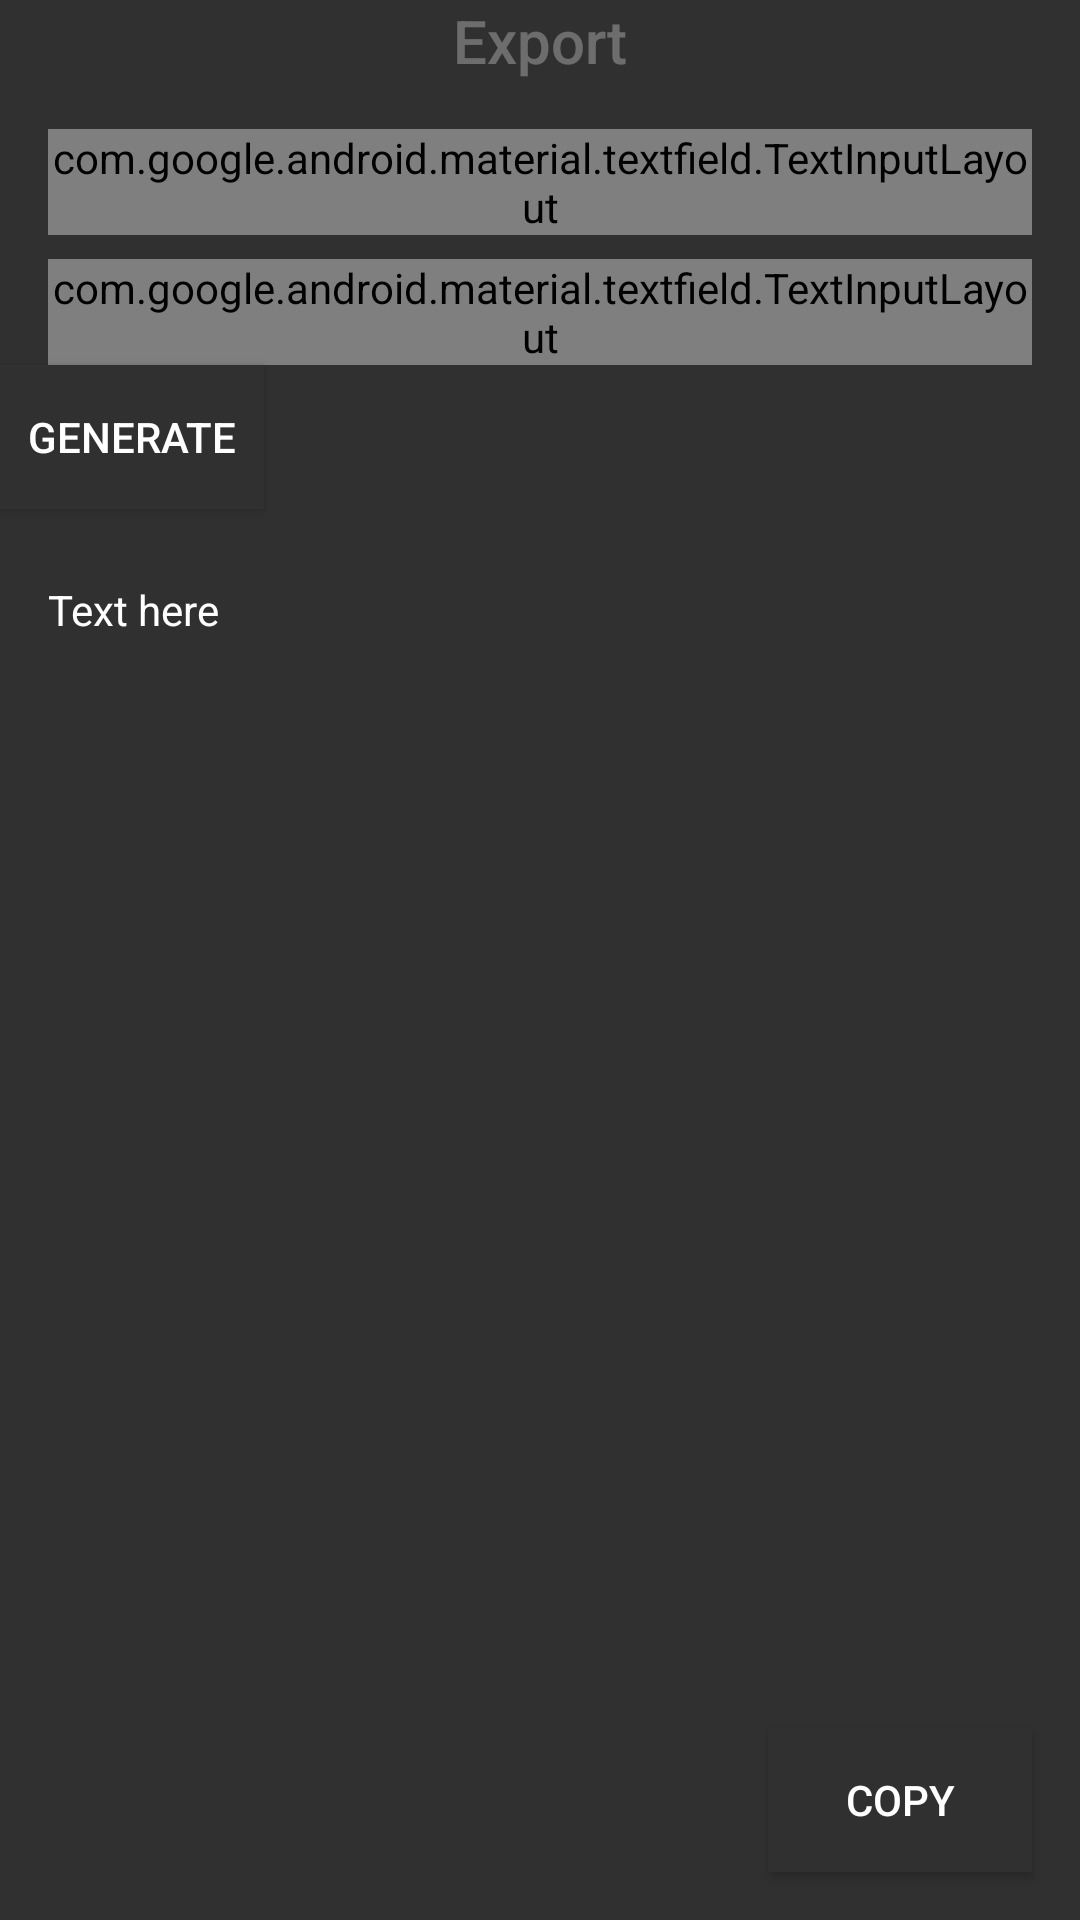

Reconstruct the res/layout file that produces this screen, plus the resources it refers to.
<!-- AndroidManifest.xml: application theme AppTheme -->
<!-- res/layout/dialog_export_flashcards.xml -->
<?xml version="1.0" encoding="utf-8"?>
<LinearLayout xmlns:android="http://schemas.android.com/apk/res/android"
    android:layout_width="match_parent"
    android:layout_height="match_parent"
    android:focusable="true"
    android:focusableInTouchMode="true"
    android:orientation="vertical">

    <TextView
        android:layout_width="match_parent"
        android:layout_height="wrap_content"
        android:alpha="0.3"
        android:gravity="center"
        android:text="Export"
        android:textAppearance="@style/TextAppearance.AppCompat.Title" />

    <com.google.android.material.textfield.TextInputLayout
        style="@style/InputEditText"
        android:layout_width="match_parent"
        android:layout_height="wrap_content"
        android:layout_marginStart="16dp"
        android:layout_marginTop="16dp"
        android:layout_marginEnd="16dp">

        <com.google.android.material.textfield.TextInputEditText
            android:id="@+id/edit_text_title_separator"
            android:layout_width="match_parent"
            android:layout_height="wrap_content"
            android:focusable="auto"
            android:focusableInTouchMode="true"
            android:hint="Set Title-Solution Separator ( default = '-' ) "
            android:inputType="textShortMessage"
            android:selectAllOnFocus="false" />
    </com.google.android.material.textfield.TextInputLayout>

    <com.google.android.material.textfield.TextInputLayout
        style="@style/InputEditText"
        android:layout_width="match_parent"
        android:layout_height="wrap_content"
        android:layout_marginStart="16dp"
        android:layout_marginTop="8dp"
        android:layout_marginEnd="16dp">

        <com.google.android.material.textfield.TextInputEditText
            android:id="@+id/edit_text_flashcards_separator"
            android:layout_width="match_parent"
            android:layout_height="wrap_content"
            android:focusable="auto"
            android:focusableInTouchMode="true"
            android:hint="Set FlashCards Separator ( default = '\\n\\n' ) "
            android:inputType="textShortMessage" />
    </com.google.android.material.textfield.TextInputLayout>

    <Button
        android:id="@+id/button_export_generate"
        android:layout_width="wrap_content"
        android:layout_height="wrap_content"
        android:text="Generate" />


    <TextView
        android:id="@+id/text_export_content"
        android:layout_width="match_parent"
        android:layout_height="0dp"
        android:layout_marginStart="16dp"
        android:layout_marginTop="24dp"
        android:layout_marginEnd="16dp"
        android:layout_marginBottom="16dp"
        android:layout_weight="1"
        android:text="Text here" />

    <Button
        android:id="@+id/button_export_copy"
        android:layout_width="wrap_content"
        android:layout_height="wrap_content"
        android:layout_gravity="right"
        android:layout_marginEnd="16dp"
        android:layout_marginBottom="16dp"
        android:text="Copy" />

</LinearLayout>
<!-- resources referenced by this layout -->
<resources>
  <style name="InputEditText" parent="Widget.MaterialComponents.TextInputLayout.OutlinedBox">
          <item name="android:textColor">@color/DarkModeSecondaryTextColor</item>
          <item name="android:textColorHint">@color/DarkModeSecondaryTextColor</item>
          <item name="boxStrokeColor">@color/DarkModeSecondaryTextColor</item>
          <item name="hintTextAppearance">@style/HintDialogInputEditText</item>
      </style>
  <style name="AppTheme" parent="Theme.AppCompat.Light">
          
          <item name="colorPrimary">@color/DarkModePrimaryColor</item>
          <item name="colorPrimaryDark">@color/DarkModePrimaryDarkColor</item>
          <item name="colorAccent">#1faa00</item>
          <item name="android:textColorPrimary">@color/DarkModePrimaryTextColor</item>
          <item name="android:textColorHint">@color/DarkModeSecondaryTextColor</item>
          <item name="android:textColor">@android:color/white</item>
          <item name="android:windowBackground">@color/DarkModePrimaryColor</item>
          <item name="android:navigationBarColor">@color/DarkModePrimaryColor</item>
          <item name="android:itemBackground">@color/DarkModePrimaryColor</item>
  
          <item name="android:buttonStyle">@style/ButtonColor</item>
          <item name="android:colorButtonNormal">@color/DarkModePrimaryColor</item>
      </style>
  <color name="DarkModeSecondaryTextColor">#eceff1</color>
  <style name="HintDialogInputEditText">
          <item name="android:textSize">12sp</item>
          <item name="android:color">@color/DarkModeSecondaryTextColor</item>
      </style>
  <color name="DarkModePrimaryColor">#303030</color>
  <color name="DarkModePrimaryDarkColor">#212121</color>
  <color name="DarkModePrimaryTextColor">#FFF</color>
  <style name="ButtonColor" parent="Widget.AppCompat.Button">
          <item name="android:background">@color/DarkModePrimaryColor</item>
      </style>
</resources>
